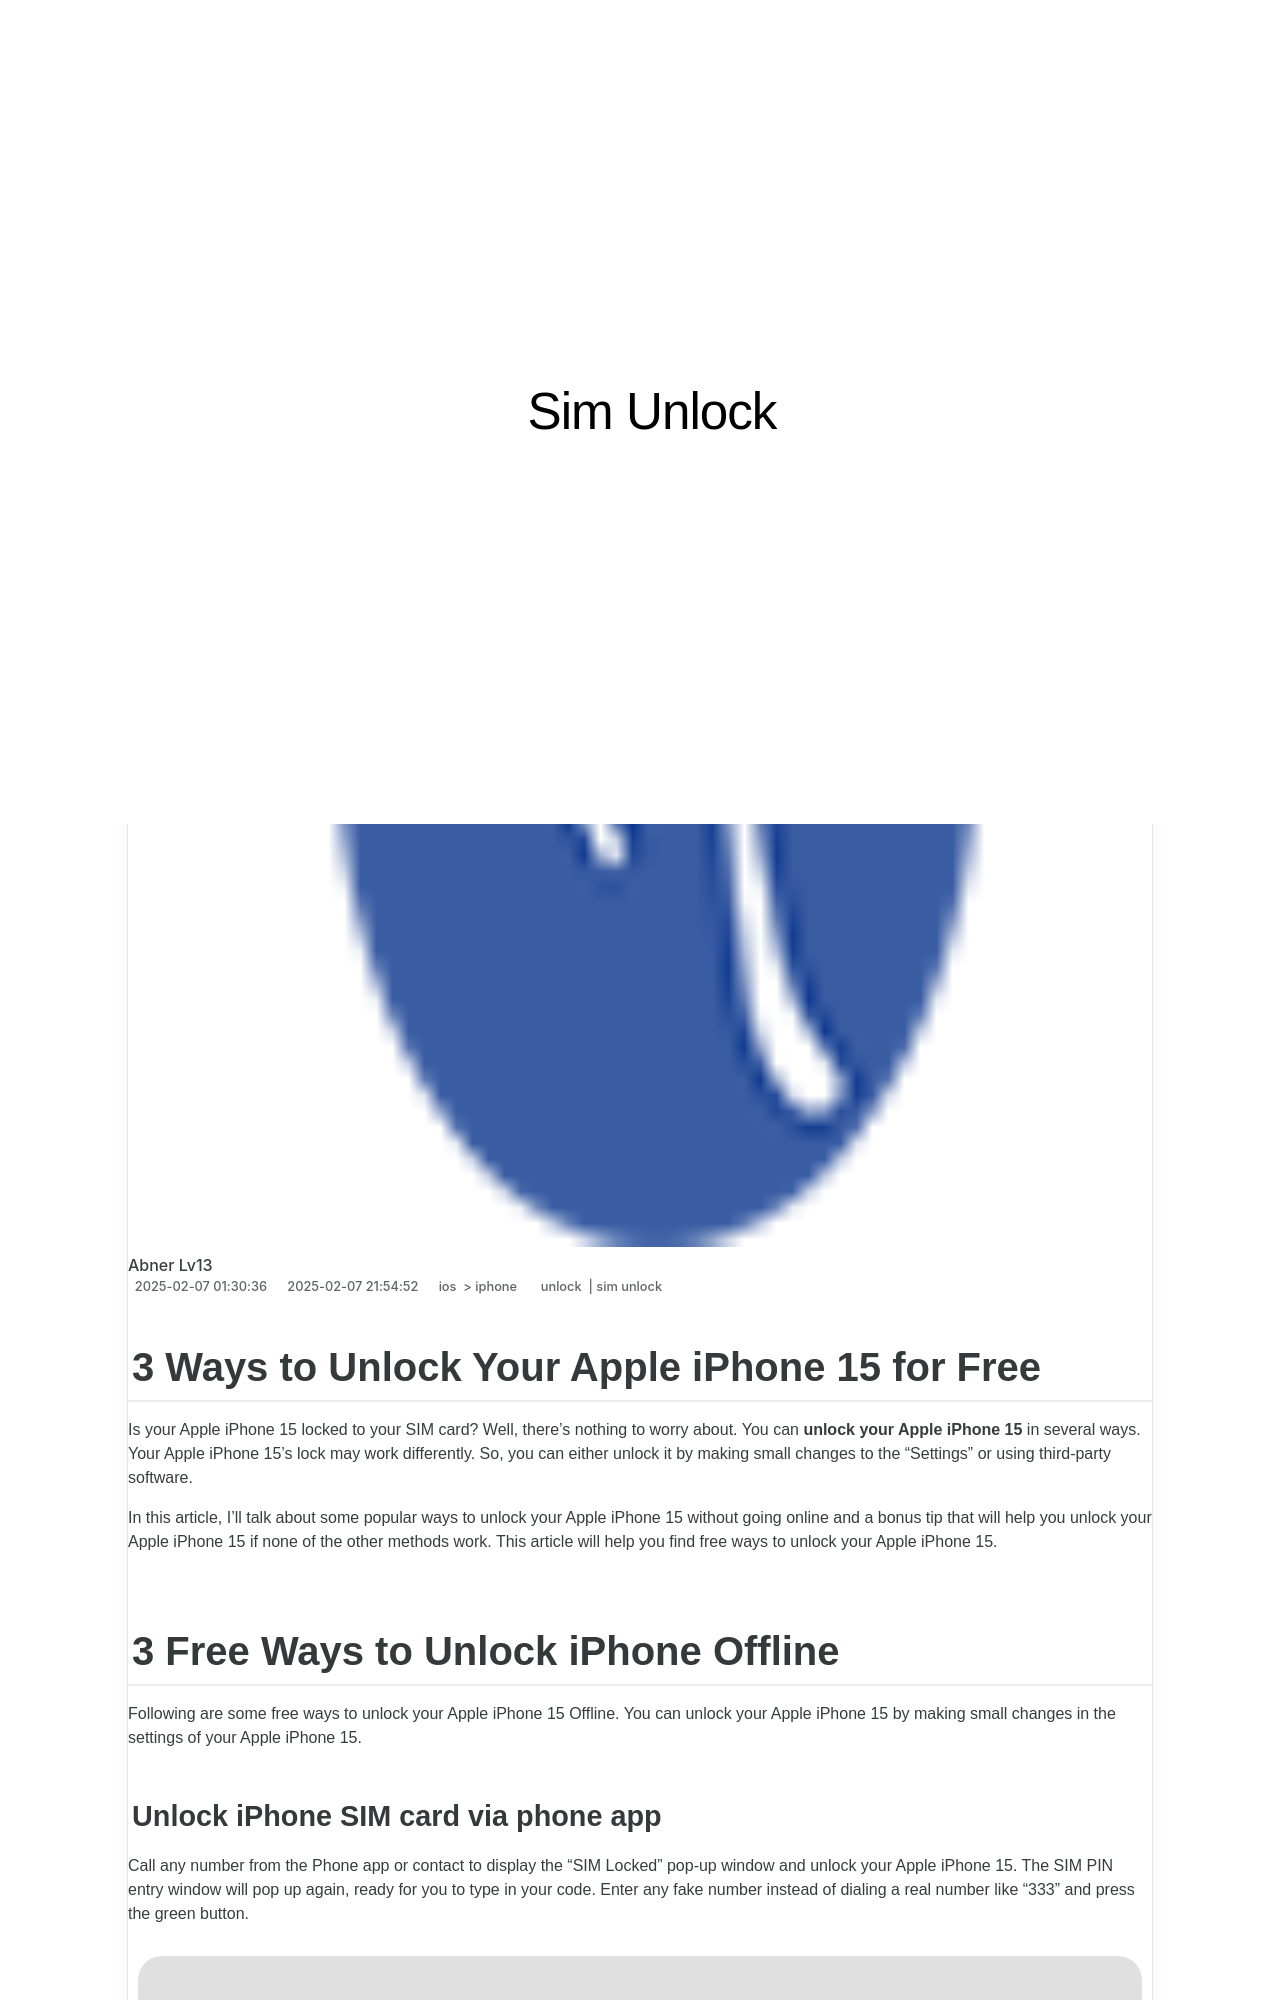

repository: techidaily/site-sim-unlock · page: 3-ways-to-unlock-your-iphone-15-for-free-by-drfone-ios/index.html · generator: jekyll

---
title: 3 Ways to Unlock Your iPhone 15 for Free
date: 2025-02-07T01:30:36.576Z
updated: 2025-02-07T21:54:52.444Z
tags: 
  - unlock
  - sim unlock
categories:
  - ios
  - iphone
description: This article describes 3 Ways to Unlock Your iPhone 15 for Free
excerpt: This article describes 3 Ways to Unlock Your iPhone 15 for Free
keywords: boost mobile unlock,unlock iphone,unlock iphone with iccid code,unlock iphone free,iphone unlock chip,unlock telstra iphone,imei check iphone,iphone has bad esn or blacklisted iemi,check if iphone is unlocked,unlock cricket iphone
thumbnail: https://thmb.techidaily.com/aa75ccceb27df582eb4900ae099d99b1731677ace1a8dcb38cd4f8698fb9bdda.jpg
---

## 3 Ways to Unlock Your Apple iPhone 15 for Free

Is your Apple iPhone 15 locked to your SIM card? Well, there's nothing to worry about. You can **unlock your Apple iPhone 15** in several ways. Your Apple iPhone 15's lock may work differently. So, you can either unlock it by making small changes to the “Settings” or using third-party software.

In this article, I'll talk about some popular ways to unlock your Apple iPhone 15 without going online and a bonus tip that will help you unlock your Apple iPhone 15 if none of the other methods work. This article will help you find free ways to unlock your Apple iPhone 15.

## 3 Free Ways to Unlock iPhone Offline

Following are some free ways to unlock your Apple iPhone 15 Offline. You can unlock your Apple iPhone 15 by making small changes in the settings of your Apple iPhone 15.

### Unlock iPhone SIM card via phone app

Call any number from the Phone app or contact to display the “SIM Locked” pop-up window and unlock your Apple iPhone 15. The SIM PIN entry window will pop up again, ready for you to type in your code. Enter any fake number instead of dialing a real number like “333” and press the green button.

![unlock iphone free](https://images.wondershare.com/drfone/article/2022/12/unlock-iphone-free-1.jpg)
